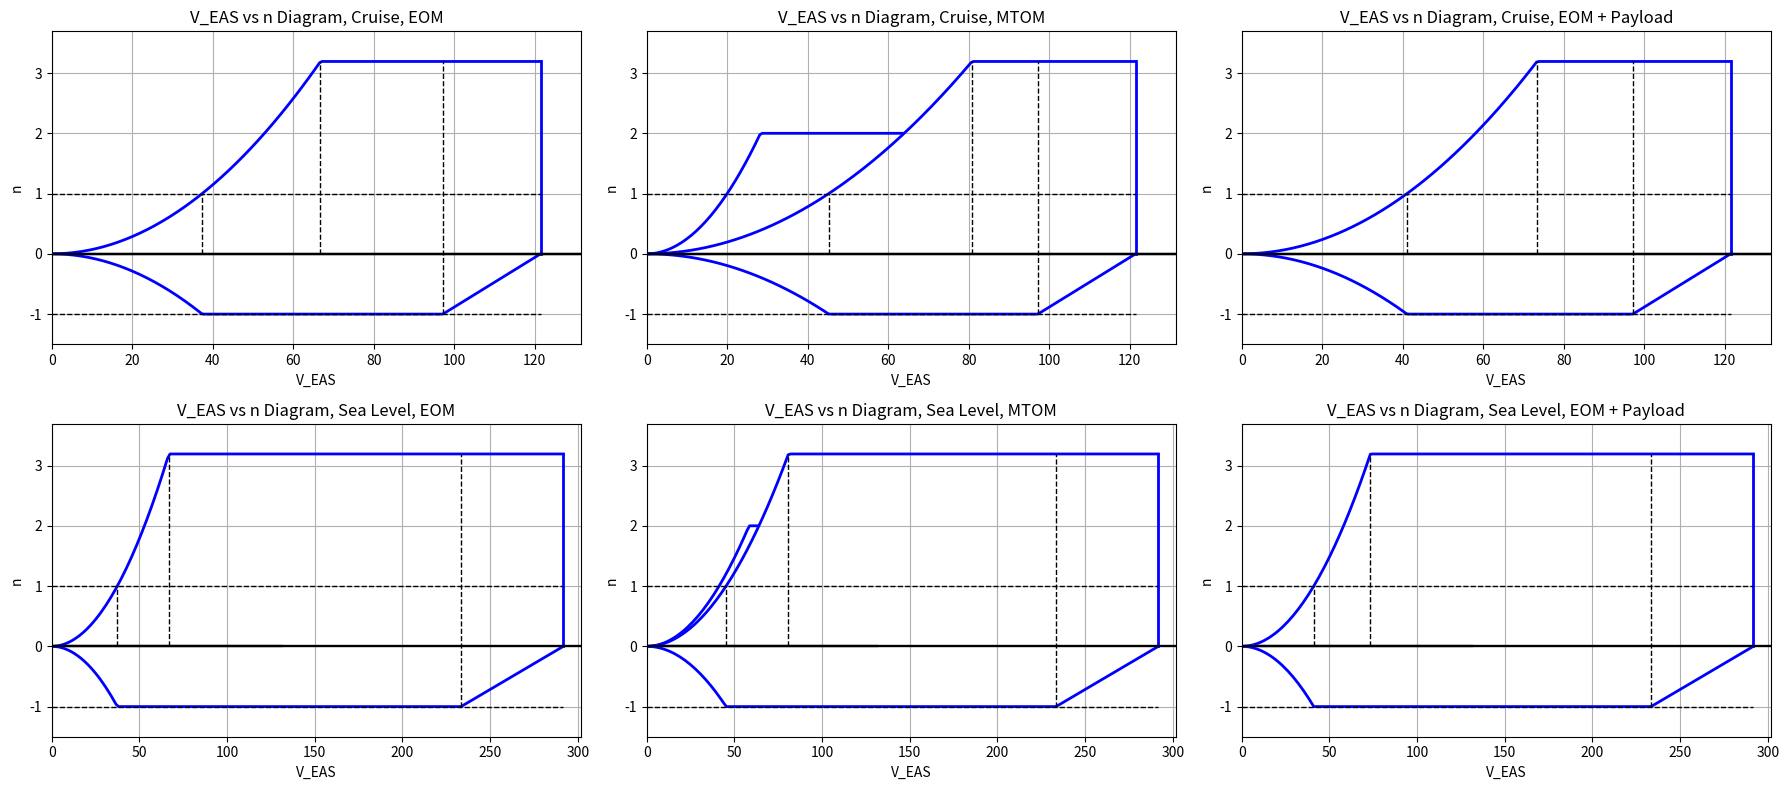

This chart was generated by the following Python code:
import math
import numpy as np
import matplotlib.pyplot as plt


# Weights / parameters
W_payload = 1010 # kg
W_oem = 4876.78 # kg
W_mtom = 7142.310 # kg
W_mtom_lbs = 0.454 * W_mtom # lbs
S = 33.609 # m^2
C_L_max_cr = 1.663
C_L_max_to = 2
C_L_max_a = 2.1
C_L_max_l = 2.1

# Flight conditions
M_cr = 0.68
Altitude = 41000 # ft
Altitude_metric = Altitude / 3.281 # m
rho_cr = 0.287407 # kg/m3 or m/s conversion factor
rho = 1.225 # kg/m^3
g = 9.80665 # m/s^2

a_cr = 295.07
a_SL = 343.29
    
def plot(k, i, W, rho_0, a, name):

    pressure_scaling = math.sqrt(rho/rho_0)

    # Stall speeds
    V_s0_takeoff = np.sqrt(2*g*W_mtom/(rho*S*C_L_max_to)) / pressure_scaling  # flaps down takeoff
    V_s0_approach = np.sqrt(2*g*W_mtom/(rho*S*C_L_max_a)) / pressure_scaling  # flaps down approach
    V_s0_landing = np.sqrt(2*g*W/(rho_0*S*C_L_max_l)) / pressure_scaling  # flaps down landing
    V_s1 = np.sqrt(2*g*W/(rho_0*S*C_L_max_cr)) / pressure_scaling   # flaps up
        
    # Limit load factors
    n_max_flaps = 2
    n_max = 3.192
    n_max = max(2.5, min(n_max, 3.8))
    n_min = -1



    # V-speeds
    V_c = M_cr * a / pressure_scaling
    V_d = (V_c / 0.8)
    V_a = (V_s1 * math.sqrt(n_max))
        
    # Flap speeds
    V_f_takeoff = 1.6 * V_s1
    V_f_approach = 1.8 * V_s1
    V_f_landing = 1.8 * V_s0_landing
        

    ########## GRAPHING #############

    n_max_flaps = 2

    def line_n_pos(V):
        if V <= V_a:
            n_pos = (V / V_s1)**2
        else:
            n_pos = n_max
        return n_pos
    
    def line_n_flaps(V):
        if V <= V_a:
            n_pos = (V / V_s1)**2
        else:
            n_pos = n_max
            
        if V <= V_f_takeoff:
            n_flaps_calc = (V / V_s0_takeoff)**2
            if n_flaps_calc <= n_max_flaps:
                n_flaps = n_flaps_calc
            else:
                n_flaps = n_max_flaps
        else:
            n_flaps = float('nan')
            
        if n_flaps <= n_pos:
            n_flaps = float('nan')
        
        return n_flaps

    def line_n_neg(V):
        n_neg_calc = -(V / V_s1)**2
        if n_neg_calc >= -1:
            n_neg = n_neg_calc
        elif V <= V_c:
            n_neg = -1

        else:
            n_neg = -1 + (V - V_c) / (V_d - V_c)
        return n_neg

    V_values = np.linspace(0, V_d, 200)

    n_pos_values = []
    n_neg_values = [] 
    n_flaps_values = []

    for V_val in V_values:
        n_pos = line_n_pos(V_val)
        n_neg_val = line_n_neg(V_val)
        n_flaps_val = line_n_flaps(V_val)
        n_pos_values.append(n_pos)
        n_neg_values.append(n_neg_val)
        n_flaps_values.append(n_flaps_val)

    ########## PLOTTING #############
    '''
    print(V_a)
    print(V_c)
    print(V_d)
    print(V_s0_landing)
    print(V_f_landing)
    '''

    # Plot
    axes[k, i].set_xlim(0, V_d + 10)
    axes[k, i].set_ylim(n_min - 0.5, n_max + 0.5)
    axes[k, i].plot([0, V_d + 10], [0, 0], 'k-', linewidth=1.5)
    axes[k, i].plot(V_values, n_pos_values, 'b-', linewidth=2)
    axes[k, i].plot(V_values, n_neg_values, 'b-', linewidth=2)
    if W == W_mtom:
        axes[k, i].plot(V_values, n_flaps_values, 'b-', linewidth=2)
    axes[k, i].plot([V_d, V_d], [0, n_max], 'b-', linewidth=2)
    axes[k, i].plot([V_a, V_a], [0, n_max], 'k--', linewidth=1)
    axes[k, i].plot([V_c, V_c], [n_min, n_max], 'k--', linewidth=1)
    axes[k, i].plot([0, V_d], [1, 1], 'k--', linewidth=1)
    axes[k, i].plot([0, V_d], [-1, -1], 'k--', linewidth=1)
    axes[k, i].plot([V_s1, V_s1], [0, 1], 'k--', linewidth=1)
    axes[k, i].set_title(name)
    axes[k, i].set_xlabel('V_EAS')
    axes[k, i].set_ylabel('n')
    #axes[k, i].legend()
    axes[k, i].grid(True)
    print(axes)
    # Common elements
    for row in axes:
        for ax in row:
            ax.plot([0, V_d + 10], [0, 0], 'k-', linewidth=1.5)
            ax.set_xlabel('V_EAS')
            ax.set_ylabel('n')
    
    if W == W_mtom and a == a_cr:
        print("Cruise: V_C = ", V_c, "n = -1" )
        print("Cruise: V_D = ", V_d, "n = " , n_max)

    if W == W_mtom and a == a_SL:
        print("Sea Level: V_C = ", V_c, "n = -1" )
        print("Sea Level: V_D = ", V_d, "n = " , n_max)


fig, axes = plt.subplots(2, 3, figsize=(18, 8))
plot(0, 0, W_oem, rho_cr, a_cr, 'V_EAS vs n Diagram, Cruise, EOM')
plot(0, 1, W_mtom, rho_cr, a_cr, 'V_EAS vs n Diagram, Cruise, MTOM')
plot(0, 2, W_oem + W_payload, rho_cr, a_cr,'V_EAS vs n Diagram, Cruise, EOM + Payload')
plot(1, 0, W_oem, rho, a_SL, 'V_EAS vs n Diagram, Sea Level, EOM')
plot(1, 1, W_mtom, rho, a_SL, 'V_EAS vs n Diagram, Sea Level, MTOM')
plot(1, 2, W_oem + W_payload, rho, a_SL, 'V_EAS vs n Diagram, Sea Level, EOM + Payload')

plt.tight_layout()
plt.show()



